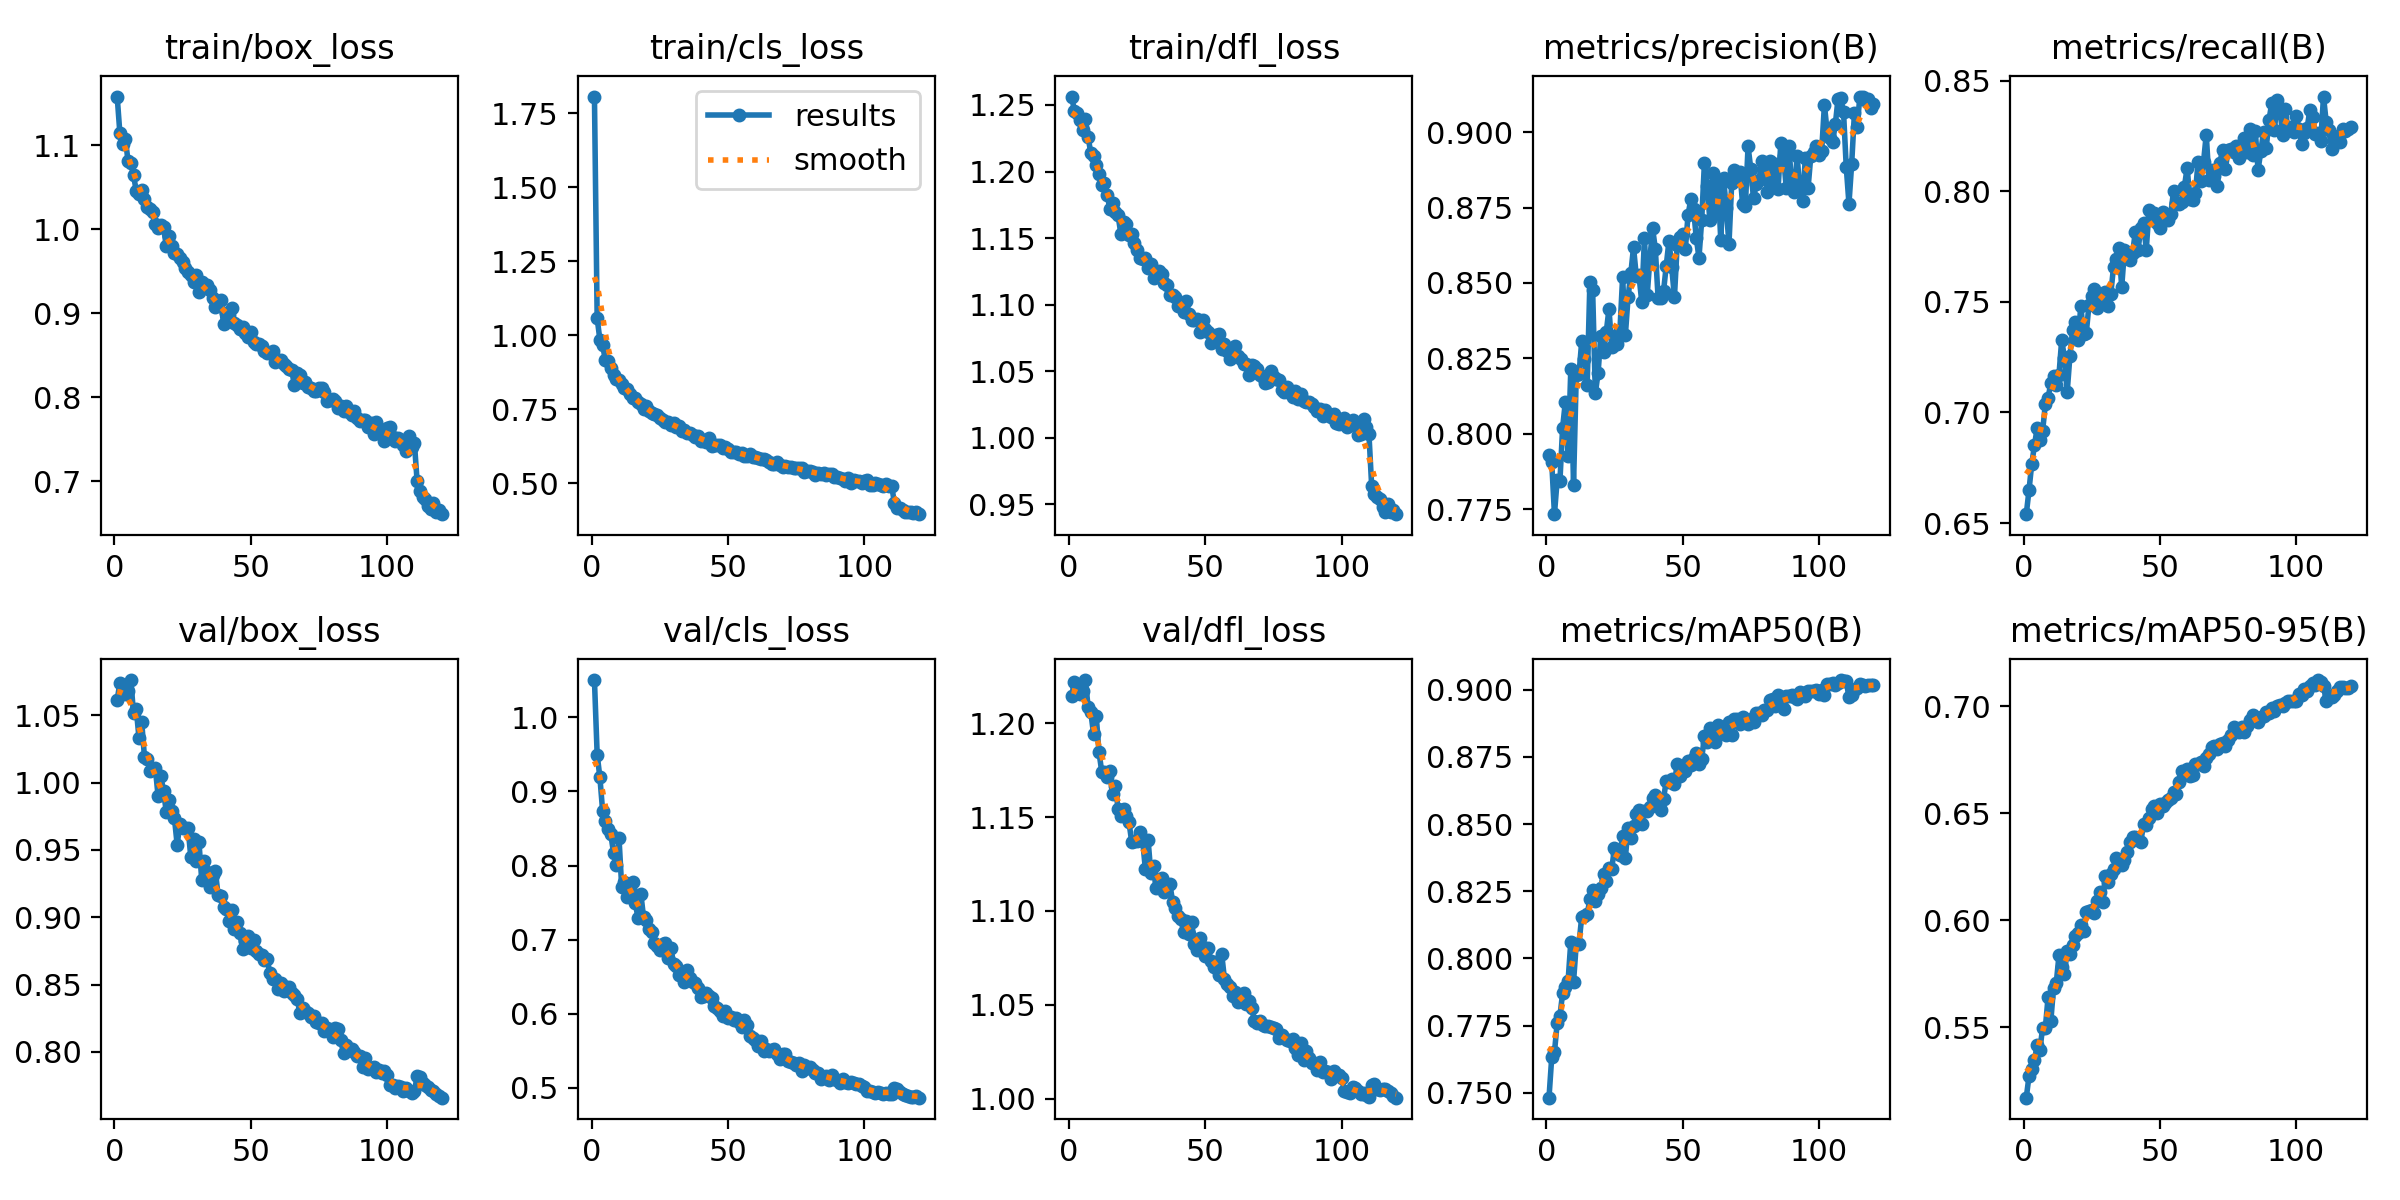

Data behind this chart, as committed beside it:
epoch, time, train/box_loss, train/cls_loss, train/dfl_loss, metrics/precision(B), metrics/recall(B), metrics/mAP50(B), metrics/mAP50-95(B), val/box_loss, val/cls_loss, val/dfl_loss, lr/pg0, lr/pg1, lr/pg2
1, 25.63, 1.158, 1.807, 1.256, 0.7928, 0.654, 0.7481, 0.5171, 1.061, 1.05, 1.215, 0.0006626, 0.0006626, 0.0006626
2, 48.23, 1.114, 1.057, 1.245, 0.7906, 0.6648, 0.7631, 0.5271, 1.074, 0.9496, 1.222, 0.001318, 0.001318, 0.001318
3, 70.45, 1.101, 0.9853, 1.244, 0.7733, 0.6767, 0.7651, 0.5304, 1.072, 0.919, 1.219, 0.001963, 0.001963, 0.001963
4, 92.92, 1.107, 0.9669, 1.239, 0.7847, 0.6851, 0.7758, 0.5346, 1.066, 0.8737, 1.215, 0.00195, 0.00195, 0.00195
5, 115.1, 1.081, 0.9166, 1.231, 0.7842, 0.6931, 0.7787, 0.5416, 1.068, 0.8604, 1.217, 0.001934, 0.001934, 0.001934
6, 137.1, 1.078, 0.9132, 1.239, 0.8021, 0.6875, 0.787, 0.5394, 1.076, 0.8499, 1.223, 0.001917, 0.001917, 0.001917
7, 159.2, 1.064, 0.8903, 1.226, 0.8106, 0.6917, 0.7895, 0.5499, 1.052, 0.842, 1.209, 0.001901, 0.001901, 0.001901
8, 181.1, 1.045, 0.8673, 1.214, 0.7926, 0.7038, 0.7916, 0.5498, 1.055, 0.8173, 1.206, 0.001885, 0.001885, 0.001885
9, 202.9, 1.042, 0.8523, 1.212, 0.8215, 0.7066, 0.8062, 0.5641, 1.033, 0.8001, 1.194, 0.001868, 0.001868, 0.001868
10, 224.6, 1.047, 0.8484, 1.205, 0.7832, 0.7133, 0.7913, 0.5528, 1.045, 0.8375, 1.204, 0.001852, 0.001852, 0.001852
11, 246.6, 1.036, 0.8365, 1.198, 0.8194, 0.7163, 0.8054, 0.5685, 1.019, 0.7704, 1.185, 0.001835, 0.001835, 0.001835
12, 268.7, 1.026, 0.8224, 1.19, 0.8197, 0.7123, 0.8055, 0.5707, 1.018, 0.7783, 1.174, 0.001819, 0.001819, 0.001819
13, 290.9, 1.024, 0.8189, 1.192, 0.8307, 0.7171, 0.8155, 0.5837, 1.009, 0.7574, 1.174, 0.001802, 0.001802, 0.001802
14, 313.2, 1.02, 0.8014, 1.183, 0.8247, 0.7329, 0.8159, 0.5782, 1.01, 0.7682, 1.171, 0.001785, 0.001785, 0.001785
15, 335.5, 1.006, 0.7875, 1.172, 0.8161, 0.7246, 0.8164, 0.5751, 1.011, 0.7777, 1.174, 0.001769, 0.001769, 0.001769
16, 357.5, 1.002, 0.7877, 1.177, 0.8504, 0.7091, 0.822, 0.5857, 0.9902, 0.7489, 1.163, 0.001752, 0.001752, 0.001752
17, 379.9, 1.005, 0.7752, 1.17, 0.8478, 0.7254, 0.8254, 0.5841, 1.005, 0.7286, 1.167, 0.001736, 0.001736, 0.001736
18, 402.1, 1.002, 0.769, 1.167, 0.8134, 0.7373, 0.8214, 0.5884, 0.994, 0.7621, 1.154, 0.00172, 0.00172, 0.00172
19, 424.4, 0.98, 0.7511, 1.153, 0.8202, 0.7409, 0.8241, 0.5925, 0.9783, 0.7306, 1.15, 0.001703, 0.001703, 0.001703
20, 446.7, 0.9914, 0.7628, 1.162, 0.8325, 0.7329, 0.8262, 0.5941, 0.9869, 0.7259, 1.154, 0.001687, 0.001687, 0.001687
21, 468.9, 0.9799, 0.7448, 1.161, 0.827, 0.7481, 0.8316, 0.5978, 0.9791, 0.7137, 1.151, 0.00167, 0.00167, 0.00167
22, 491.3, 0.971, 0.7378, 1.152, 0.8338, 0.7354, 0.829, 0.595, 0.9736, 0.7101, 1.147, 0.001654, 0.001654, 0.001654
23, 513.7, 0.97, 0.7361, 1.153, 0.8414, 0.7359, 0.8337, 0.6038, 0.9539, 0.6949, 1.137, 0.001637, 0.001637, 0.001637
24, 536.2, 0.9659, 0.7309, 1.147, 0.8287, 0.7486, 0.8333, 0.6043, 0.9694, 0.6917, 1.137, 0.00162, 0.00162, 0.00162
25, 558.7, 0.9607, 0.7199, 1.141, 0.8325, 0.7528, 0.841, 0.6051, 0.9661, 0.6862, 1.137, 0.001604, 0.001604, 0.001604
26, 581, 0.954, 0.7132, 1.135, 0.8298, 0.7556, 0.839, 0.6034, 0.9666, 0.694, 1.142, 0.001587, 0.001587, 0.001587
27, 603.3, 0.9491, 0.7059, 1.134, 0.834, 0.747, 0.8385, 0.6091, 0.9661, 0.6955, 1.137, 0.001571, 0.001571, 0.001571
28, 625.6, 0.9455, 0.7072, 1.135, 0.8519, 0.7495, 0.8456, 0.6131, 0.9449, 0.6754, 1.122, 0.001554, 0.001554, 0.001554
29, 647.9, 0.9373, 0.6961, 1.128, 0.8327, 0.7507, 0.8375, 0.6085, 0.9582, 0.689, 1.138, 0.001538, 0.001538, 0.001538
30, 670.1, 0.9454, 0.7026, 1.131, 0.8453, 0.7545, 0.8487, 0.6207, 0.9415, 0.6676, 1.12, 0.001522, 0.001522, 0.001522
31, 692.3, 0.9249, 0.6902, 1.12, 0.8531, 0.7481, 0.8447, 0.6177, 0.9556, 0.6639, 1.124, 0.001505, 0.001505, 0.001505
32, 714.4, 0.9367, 0.6929, 1.122, 0.8618, 0.7537, 0.8495, 0.6216, 0.928, 0.6517, 1.112, 0.001489, 0.001489, 0.001489
33, 736.6, 0.9319, 0.6782, 1.125, 0.8524, 0.7658, 0.8537, 0.6239, 0.942, 0.6503, 1.116, 0.001472, 0.001472, 0.001472
34, 758.8, 0.9329, 0.6799, 1.123, 0.8525, 0.7694, 0.8552, 0.6291, 0.9336, 0.6423, 1.117, 0.001455, 0.001455, 0.001455
35, 780.9, 0.9273, 0.6712, 1.116, 0.8438, 0.7742, 0.85, 0.6262, 0.9224, 0.6593, 1.11, 0.001439, 0.001439, 0.001439
36, 803.3, 0.9174, 0.6718, 1.115, 0.8648, 0.7567, 0.855, 0.6258, 0.9314, 0.6482, 1.114, 0.001422, 0.001422, 0.001422
37, 825.5, 0.9075, 0.663, 1.108, 0.846, 0.7733, 0.8548, 0.6283, 0.9347, 0.6427, 1.114, 0.001406, 0.001406, 0.001406
38, 847.9, 0.9121, 0.6577, 1.108, 0.8579, 0.7725, 0.8564, 0.6318, 0.9165, 0.6417, 1.105, 0.001389, 0.001389, 0.001389
39, 870.3, 0.9153, 0.6585, 1.106, 0.8682, 0.7691, 0.8597, 0.6369, 0.9159, 0.634, 1.101, 0.001373, 0.001373, 0.001373
40, 892.6, 0.8872, 0.6426, 1.099, 0.8612, 0.7722, 0.8607, 0.639, 0.9076, 0.6222, 1.097, 0.001357, 0.001357, 0.001357
41, 914.9, 0.9, 0.6469, 1.099, 0.8451, 0.7816, 0.857, 0.639, 0.9065, 0.6237, 1.096, 0.00134, 0.00134, 0.00134
42, 936.9, 0.8976, 0.6387, 1.095, 0.8451, 0.7736, 0.8553, 0.6376, 0.8973, 0.6284, 1.089, 0.001324, 0.001324, 0.001324
43, 959, 0.9064, 0.6549, 1.103, 0.8472, 0.7833, 0.8595, 0.6364, 0.9054, 0.6242, 1.094, 0.001307, 0.001307, 0.001307
44, 981.3, 0.8877, 0.6272, 1.093, 0.8558, 0.7855, 0.866, 0.6451, 0.8914, 0.6213, 1.088, 0.00129, 0.00129, 0.00129
45, 1004, 0.8857, 0.6302, 1.088, 0.864, 0.7736, 0.8657, 0.6444, 0.8965, 0.6101, 1.094, 0.001274, 0.001274, 0.001274
46, 1026, 0.8806, 0.6311, 1.089, 0.8553, 0.7913, 0.8668, 0.648, 0.8886, 0.6081, 1.083, 0.001257, 0.001257, 0.001257
47, 1048, 0.883, 0.6294, 1.089, 0.8453, 0.7879, 0.8651, 0.6522, 0.8761, 0.603, 1.079, 0.001241, 0.001241, 0.001241
48, 1071, 0.8761, 0.6183, 1.079, 0.8625, 0.79, 0.8724, 0.6536, 0.8825, 0.5966, 1.086, 0.001224, 0.001224, 0.001224
49, 1093, 0.8712, 0.6242, 1.089, 0.8652, 0.7855, 0.8678, 0.6501, 0.886, 0.6033, 1.081, 0.001208, 0.001208, 0.001208
50, 1115, 0.877, 0.6148, 1.081, 0.8663, 0.7833, 0.8712, 0.6542, 0.8773, 0.5948, 1.076, 0.001192, 0.001192, 0.001192
51, 1138, 0.8659, 0.6057, 1.079, 0.8613, 0.7908, 0.8697, 0.6534, 0.8831, 0.5951, 1.08, 0.001175, 0.001175, 0.001175
52, 1160, 0.8633, 0.6066, 1.071, 0.8726, 0.7885, 0.8734, 0.6548, 0.875, 0.5908, 1.073, 0.001159, 0.001159, 0.001159
53, 1183, 0.8632, 0.605, 1.073, 0.8777, 0.7869, 0.8722, 0.6561, 0.8729, 0.5936, 1.07, 0.001142, 0.001142, 0.001142
54, 1205, 0.8612, 0.6001, 1.077, 0.8746, 0.7898, 0.8745, 0.6574, 0.8721, 0.5886, 1.073, 0.001125, 0.001125, 0.001125
55, 1227, 0.8548, 0.6034, 1.078, 0.865, 0.7999, 0.8763, 0.6602, 0.8685, 0.5816, 1.066, 0.001109, 0.001109, 0.001109
56, 1249, 0.8529, 0.5942, 1.067, 0.8584, 0.7946, 0.8724, 0.6593, 0.869, 0.5914, 1.077, 0.001092, 0.001092, 0.001092
57, 1272, 0.8528, 0.5941, 1.071, 0.8709, 0.7944, 0.8743, 0.6647, 0.8583, 0.5842, 1.064, 0.001076, 0.001076, 0.001076
58, 1294, 0.8545, 0.598, 1.065, 0.89, 0.7949, 0.8827, 0.6698, 0.854, 0.5695, 1.061, 0.001059, 0.001059, 0.001059
59, 1316, 0.8412, 0.5889, 1.059, 0.8821, 0.8021, 0.8807, 0.6681, 0.8542, 0.5669, 1.06, 0.001043, 0.001043, 0.001043
60, 1339, 0.8442, 0.5877, 1.065, 0.8708, 0.8107, 0.8859, 0.6709, 0.8469, 0.5638, 1.055, 0.001027, 0.001027, 0.001027
... 60 more rows
